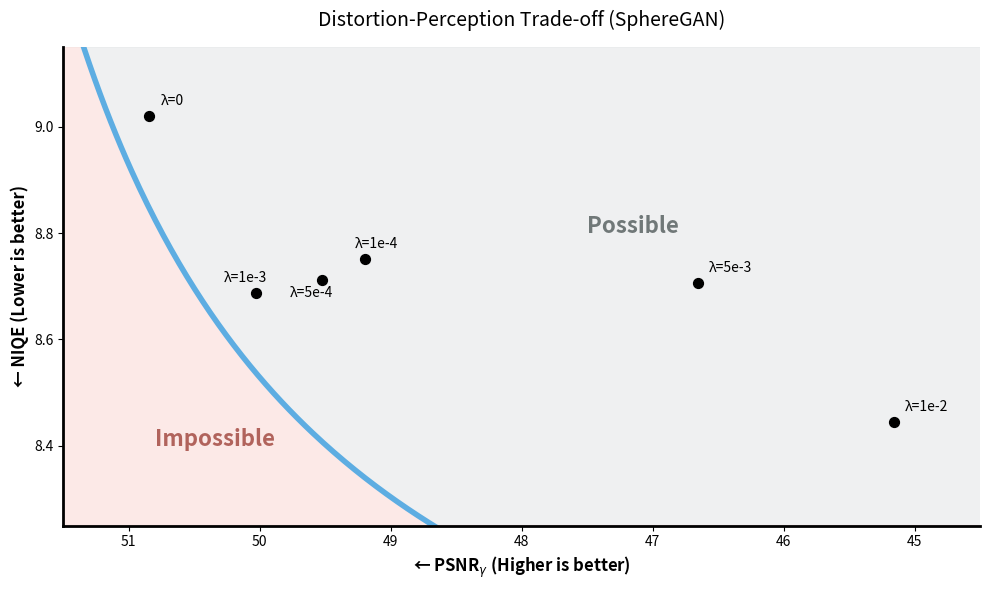

Generate this figure with matplotlib:
import matplotlib.pyplot as plt
import numpy as np

# Actual final test results
lambda_vals = ["0", "1e-4", "5e-4", "1e-3", "5e-3", "1e-2"]
psnr_gamma = [50.8418, 49.1926, 49.5239, 50.0296, 46.6558, 45.1599] 
# psnr_mu = [41.6639, 39.0656, 44.2397, 44.3443, 41.0155, 38.3986]  
niqe = [9.0211, 8.7510, 8.7118, 8.6875, 8.7060, 8.4443] 

# Custom screen-space offsets (x, y) optimized for the flipped x-axis
offsets = [
    (8, 8),     # 0
    (-8, 8),    # 1e-4: Pushed left to avoid overlap
    (8, -12),   # 5e-4: Pushed down
    (8, 8),     # 1e-3 
    (8, 8),     # 5e-3 
    (8, 8)      # 1e-2
]

# Custom horizontal alignments corresponding to offsets
alignments = ['left', 'left', 'right', 'right', 'left', 'left']

plt.figure(figsize=(10, 6))

# =========================================================
# 1. 1/x Hyperbolic Trade-off Curve & Shaded Regions
# =========================================================
x_dense = np.linspace(44.0, 52.0, 400)

# Exact 1/x parameters derived from points (51, 9), (50, 8.6), (45, 8),
# shifted down slightly (-0.45) so the curve sits cleanly beneath all data points.
a = -3.673
b = -53.57
c = 7.95
shift = 0.45 
y_dense = (c - shift) + a / (x_dense + b)

# Plot the background regions
# "Possible" region (above the curve) - Light Gray
plt.fill_between(x_dense, y_dense, 9.15, color='#E5E7E9', alpha=0.6, zorder=1)
# "Impossible" region (below the curve) - Light Red/Pink
plt.fill_between(x_dense, 8.25, y_dense, color='#FADBD8', alpha=0.6, zorder=1)

# Plot the thick 1/x boundary curve - Cornflower Blue
plt.plot(x_dense, y_dense, color='#5DADE2', linewidth=4, zorder=2)

# Add descriptive region text
plt.text(47.5, 8.8, "Possible", fontsize=16, color='#515A5A', fontweight='bold', zorder=3, alpha=0.8)
plt.text(50.8, 8.4, "Impossible", fontsize=16, color='#922B21', fontweight='bold', zorder=3, alpha=0.7)


# =========================================================
# 2. Plot the actual data points
# =========================================================
plt.scatter(psnr_gamma, niqe, color='black', s=50, zorder=4)

# Annotate each point with its corresponding lambda_gan weight
for i, txt in enumerate(lambda_vals):
    plt.annotate(
        f"λ={txt}", 
        (psnr_gamma[i], niqe[i]), 
        textcoords="offset points", 
        xytext=offsets[i],
        ha=alignments[i],
        fontsize=10,
        zorder=5
    )

plt.title("Distortion-Perception Trade-off (SphereGAN)", fontsize=14, pad=15)

# Axis labels indicating direction towards the optimal bottom-left origin
plt.xlabel(r"← PSNR$_\gamma$ (Higher is better)", fontsize=12, fontweight='bold')
plt.ylabel("← NIQE (Lower is better)", fontsize=12, fontweight='bold')
# Hardcode the axis limits to explicitly reverse the X-axis
plt.xlim(51.5, 44.5)
plt.ylim(8.25, 9.15)

# Clean up axes to match the reference illustration style
plt.gca().spines['top'].set_visible(False)
plt.gca().spines['right'].set_visible(False)
plt.gca().spines['bottom'].set_linewidth(2)
plt.gca().spines['left'].set_linewidth(2)

plt.tight_layout()
plt.savefig("pareto_frontier_conceptual.png", dpi=300)
print("Plot successfully saved as pareto_frontier_conceptual.png")
plt.show()
